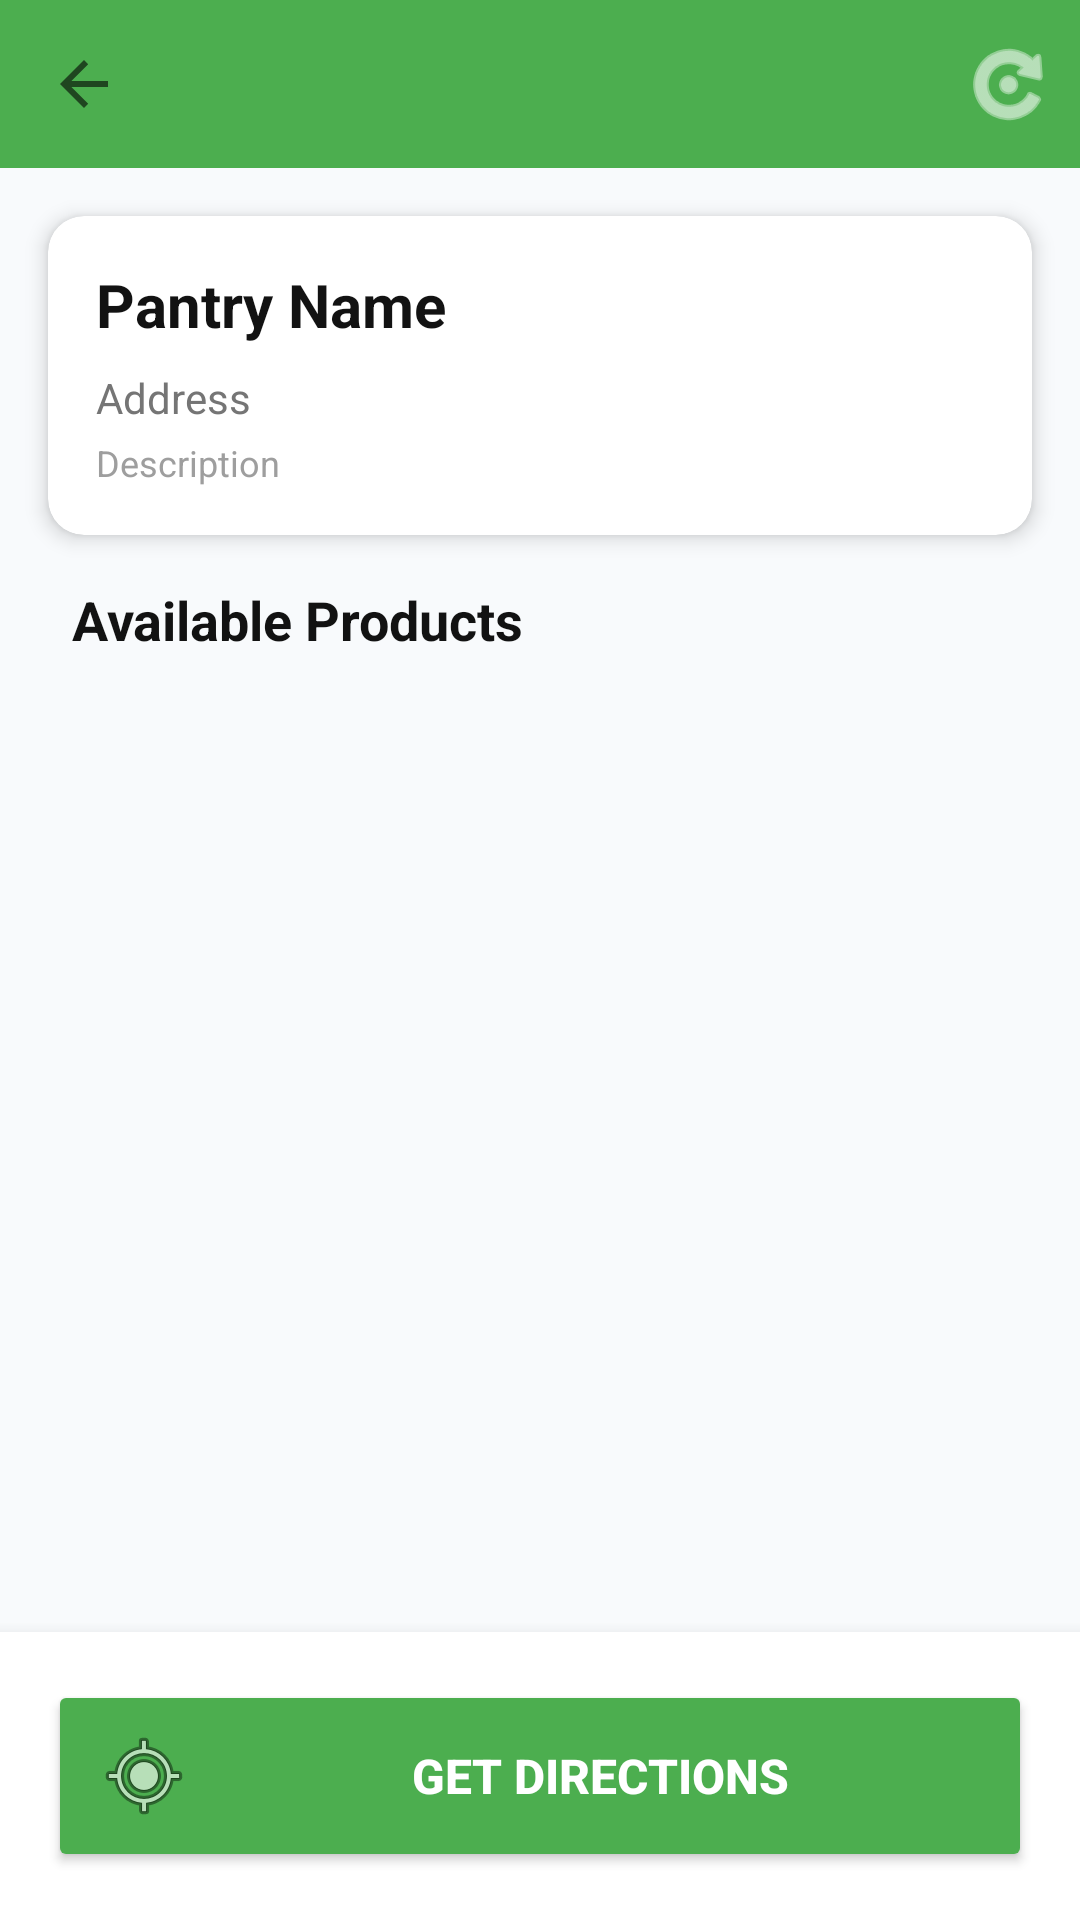

Layout XML and referenced resources for this Android screen:
<!-- AndroidManifest.xml: application theme Theme.PantryPaloneVo -->
<!-- res/layout/activity_pantry_products.xml -->
<?xml version="1.0" encoding="utf-8"?>
<androidx.constraintlayout.widget.ConstraintLayout
    xmlns:android="http://schemas.android.com/apk/res/android"
    xmlns:app="http://schemas.android.com/apk/res-auto"
    android:layout_width="match_parent"
    android:layout_height="match_parent"
    android:background="#F8FAFC">

    
    <androidx.appcompat.widget.Toolbar
        android:id="@+id/toolbar"
        android:layout_width="0dp"
        android:layout_height="?attr/actionBarSize"
        android:background="?attr/colorPrimary"
        app:titleTextColor="@android:color/white"
        app:navigationIcon="?attr/homeAsUpIndicator"
        app:navigationIconTint="@android:color/white"
        app:layout_constraintTop_toTopOf="parent"
        app:layout_constraintStart_toStartOf="parent"
        app:layout_constraintEnd_toEndOf="parent">
        
        <ImageButton
            android:id="@+id/btnRefresh"
            android:layout_width="48dp"
            android:layout_height="48dp"
            android:layout_gravity="end"
            android:background="?attr/selectableItemBackgroundBorderless"
            android:src="@android:drawable/ic_menu_rotate"
            android:tint="@android:color/white"
            android:contentDescription="Refresh products" />
            
    </androidx.appcompat.widget.Toolbar>

    
    <androidx.cardview.widget.CardView
        android:id="@+id/cardPantryInfo"
        android:layout_width="0dp"
        android:layout_height="wrap_content"
        android:layout_margin="16dp"
        app:cardCornerRadius="12dp"
        app:cardElevation="4dp"
        app:cardBackgroundColor="#FFFFFF"
        app:layout_constraintTop_toBottomOf="@id/toolbar"
        app:layout_constraintStart_toStartOf="parent"
        app:layout_constraintEnd_toEndOf="parent">

        <LinearLayout
            android:layout_width="match_parent"
            android:layout_height="wrap_content"
            android:orientation="vertical"
            android:padding="16dp">

            <TextView
                android:id="@+id/tvPantryName"
                android:layout_width="match_parent"
                android:layout_height="wrap_content"
                android:text="Pantry Name"
                android:textSize="20sp"
                android:textStyle="bold"
                android:textColor="#121212" />

            <TextView
                android:id="@+id/tvPantryAddress"
                android:layout_width="match_parent"
                android:layout_height="wrap_content"
                android:layout_marginTop="8dp"
                android:text="Address"
                android:textSize="14sp"
                android:textColor="#757575" />

            <TextView
                android:id="@+id/tvPantryDescription"
                android:layout_width="match_parent"
                android:layout_height="wrap_content"
                android:layout_marginTop="4dp"
                android:text="Description"
                android:textSize="12sp"
                android:textColor="#9E9E9E" />

        </LinearLayout>
    </androidx.cardview.widget.CardView>

    
    <TextView
        android:id="@+id/tvProductsHeader"
        android:layout_width="0dp"
        android:layout_height="wrap_content"
        android:layout_marginStart="24dp"
        android:layout_marginTop="16dp"
        android:layout_marginEnd="24dp"
        android:text="Available Products"
        android:textSize="18sp"
        android:textStyle="bold"
        android:textColor="#121212"
        app:layout_constraintTop_toBottomOf="@id/cardPantryInfo"
        app:layout_constraintStart_toStartOf="parent"
        app:layout_constraintEnd_toEndOf="parent" />

    
    <androidx.recyclerview.widget.RecyclerView
        android:id="@+id/rvProducts"
        android:layout_width="0dp"
        android:layout_height="0dp"
        android:layout_marginTop="8dp"
        android:clipToPadding="false"
        android:paddingBottom="100dp"
        app:layout_constraintTop_toBottomOf="@id/tvProductsHeader"
        app:layout_constraintBottom_toTopOf="@id/buttonContainer"
        app:layout_constraintStart_toStartOf="parent"
        app:layout_constraintEnd_toEndOf="parent" />

    
    <android.widget.ProgressBar
        android:id="@+id/progressBar"
        android:layout_width="wrap_content"
        android:layout_height="wrap_content"
        android:visibility="gone"
        app:layout_constraintTop_toBottomOf="@id/tvProductsHeader"
        app:layout_constraintBottom_toTopOf="@id/buttonContainer"
        app:layout_constraintStart_toStartOf="parent"
        app:layout_constraintEnd_toEndOf="parent" />

    
    <TextView
        android:id="@+id/tvEmptyState"
        android:layout_width="wrap_content"
        android:layout_height="wrap_content"
        android:text="No products available"
        android:textSize="16sp"
        android:textColor="#757575"
        android:visibility="gone"
        app:layout_constraintTop_toBottomOf="@id/tvProductsHeader"
        app:layout_constraintBottom_toTopOf="@id/buttonContainer"
        app:layout_constraintStart_toStartOf="parent"
        app:layout_constraintEnd_toEndOf="parent" />

    
    <LinearLayout
        android:id="@+id/buttonContainer"
        android:layout_width="0dp"
        android:layout_height="wrap_content"
        android:orientation="vertical"
        android:padding="16dp"
        android:background="#FFFFFF"
        android:elevation="8dp"
        app:layout_constraintBottom_toBottomOf="parent"
        app:layout_constraintStart_toStartOf="parent"
        app:layout_constraintEnd_toEndOf="parent">

        
        <androidx.appcompat.widget.AppCompatButton
            android:id="@+id/btnReviewSelection"
            android:layout_width="match_parent"
            android:layout_height="wrap_content"
            android:text="Review Selection"
            android:textSize="16sp"
            android:textStyle="bold"
            android:textColor="@android:color/white"
            android:backgroundTint="@color/brand_green"
            android:padding="16dp"
            android:layout_marginBottom="12dp"
            android:visibility="gone" />

        
        <androidx.appcompat.widget.AppCompatButton
            android:id="@+id/btnDirections"
            android:layout_width="match_parent"
            android:layout_height="wrap_content"
            android:text="Get Directions"
            android:textSize="16sp"
            android:textStyle="bold"
            android:textColor="@android:color/white"
            android:backgroundTint="@color/brand_green"
            android:padding="16dp"
            android:drawableStart="@android:drawable/ic_menu_mylocation"
            android:drawablePadding="8dp" />

    </LinearLayout>

</androidx.constraintlayout.widget.ConstraintLayout>
<!-- resources referenced by this layout -->
<resources>
  <color name="brand_green">#4CAE4F</color>
  <style name="Theme.PantryPaloneVo" parent="Theme.PantryPal">
          
          <item name="colorPrimary">@color/brand_green</item>
          <item name="colorPrimaryVariant">@color/brand_green</item>
          <item name="colorOnPrimary">@android:color/white</item>
          <item name="colorSecondary">@color/brand_green_dark</item>
          <item name="colorSecondaryVariant">@color/brand_green_dark</item>
          <item name="colorOnSecondary">@android:color/white</item>
          
          <item name="android:statusBarColor" tools:targetApi="l">@color/brand_green</item>
          
          <item name="android:navigationBarColor" tools:targetApi="l">@color/brand_green</item>
          <item name="windowActionBar">false</item>
          <item name="windowNoTitle">true</item>
      </style>
  <style name="Theme.PantryPal" parent="Theme.AppCompat.DayNight">
          
          <item name="colorPrimary">@color/brand_green</item>
          <item name="colorPrimaryVariant">@color/brand_green</item>
          <item name="colorOnPrimary">@android:color/white</item>
          
          <item name="colorSecondary">@color/brand_green_dark</item>
          <item name="colorSecondaryVariant">@color/brand_green_dark</item>
          <item name="colorOnSecondary">@android:color/white</item>
          
          <item name="android:statusBarColor" tools:targetApi="l">@color/brand_green</item>
          
          <item name="android:navigationBarColor" tools:targetApi="l">@color/brand_green</item>
          
          <item name="windowActionBar">false</item>
          <item name="windowNoTitle">true</item>
      </style>
  <color name="brand_green_dark">#3E8E41</color>
</resources>
